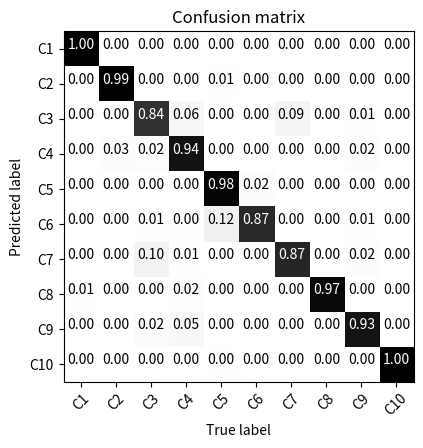

Python code for this plot:
import matplotlib.pyplot as plt
import numpy as np
import operator

import itertools
def plot_confusion_matrix(cm, classes,
                          normalize=False,
                          title='Confusion matrix',
                          cmap=plt.cm.Greys):
    """
    This function prints and plots the confusion matrix.
    Normalization can be applied by setting `normalize=True`.
    """
    if normalize:
        cm = cm.astype('float') / cm.sum(axis=1)[:, np.newaxis]
        print("Normalized confusion matrix")
    else:
        print('Confusion matrix, without normalization')

    print(cm)

    plt.imshow(cm, interpolation='nearest', cmap=cmap)
    plt.title(title)
    # plt.colorbar()
    tick_marks = np.arange(len(classes))
    plt.xticks(tick_marks, classes, rotation=45)
    plt.yticks(tick_marks, classes)

    # fmt = '.2f' if normalize else 'd'
    fmt = '.2f'
    thresh = cm.max() / 2.
    for i, j in itertools.product(range(cm.shape[0]), range(cm.shape[1])):
        plt.text(j, i, format(cm[i, j], fmt),
                 horizontalalignment="center",
                 color="white" if cm[i, j] > thresh else "black")
    plt.gcf().subplots_adjust(bottom=0.15)
    # plt.tight_layout()
    plt.ylabel('Predicted label')
    plt.xlabel('True label')


# cm =[[0.88284278, 0.0, 0.0, 0.0, 0.0, 0.10128641, 0.00973151, 0.0, 0.00613929, 0.0], [0.0, 0.96236999, 0.0, 0.0, 0.0, 0.0, 0.01483775, 0.0, 0.0, 0.02279226], [0.00166667, 0.0, 0.87893519, 0.0, 0.09740741, 0.01990741, 0.0, 0.0, 0.00208333, 0.0], [0.0, 0.0, 0.0, 0.99545455, 0.00454545, 0.0, 0.0, 0.0, 0.0, 0.0], [0.0, 0.0, 0.04275444, 0.0, 0.94510271, 0.0, 0.0, 0.0, 0.01214286, 0], [0.05175254, 0.0, 0.00434174, 0.0, 0.0, 0.85260748, 0.07942968, 0.0, 0.01186856, 0.0], [0.0, 0.0, 0.0, 0.00653699, 0.0, 0.0171304, 0.95709281, 0.0, 0.0192398, 0.0], [0.0, 0.0, 0.00750916, 0.0, 0.00208333, 0.0, 0.0, 0.99040751, 0.0, 0.0], [0.0, 0.0, 0.0, 0.0, 0.0, 0.01644097, 0.03204561, 0.0, 0.95151343, 0.0], [0.0, 0.0, 0.0, 0.0, 0.0, 0.0, 0.0, 0.0, 0.0, 1.0]]
# cm = np.asarray(cm)
# class_names = ['lysosome', 'microtubules', 'golgi gpp', 'nucleus', 'golgi gia', 'endosome', 'er', 'nucleolus', 'mitochondria', 'actinfilaments']

# Hep CNN
# unsorted_cm = [[9.66871323e-01, 3.31286766e-02, 0.00000000e+00, 0.00000000e+00, 0.00000000e+00, 0.00000000e+00],
#       [0.00000000e+00, 9.69182351e-01, 2.26564611e-02, 0.00000000e+00,0.00000000e+00, 8.16118837e-03],
#       [0.00000000e+00, 2.83669553e-02, 9.02972593e-01, 5.08108570e-02,1.35998312e-02, 4.24976317e-03],
#       [0.00000000e+00, 1.58426836e-03, 3.94995606e-02, 9.48603044e-01,3.14178877e-03, 7.17133853e-03],
#       [0.00000000e+00, 9.13242009e-04, 7.19074023e-03, 7.97064646e-03,9.73654158e-01, 1.02712136e-02],
#       [2.74074074e-03, 5.17976513e-03, 2.89537182e-03, 1.10897524e-02,1.18646769e-02, 9.66229693e-01]]
# unsorted_cm = np.asarray(unsorted_cm)
# class_names = ['cytoplasmatic', 'coarse speckled', 'fine speckled', 'homogeneous', 'centromere', 'nucleolar']


# Hela CNN
unsorted_cm = [[0.99457215, 0., 0., 0., 0., 0., 0.00542785, 0., 0., 0., ],
               [0.02665258, 0.9350808,  0.,         0.,         0.,         0.,0.,         0.01575787, 0.02250875, 0.        ],
               [0.,         0.,         1.,         0.,         0.,         0.,0.,         0.,         0.,         0.        ],
               [0.,         0.,         0.,         0.99570707, 0.,         0.,  0.00429293, 0.,         0.,         0.        ],
               [0.,         0.00474334, 0.,         0.,         0.86694019, 0.,0.11547079, 0.00638889, 0.00645679, 0.        ],
               [0.,         0.01745976, 0.01122211, 0.,         0.,         0.97131813,0.,         0.,         0.,         0.        ],
               [0.,         0.,         0.,         0.,         0.02146309, 0.,0.97853691, 0.,         0.,         0.        ],
               [0.,         0.06281828, 0.,         0.,         0.,         0.,0.,         0.83832072, 0.00727395, 0.09158705],
               [0.,         0.05172419, 0.,         0.,         0.,         0.,0.,         0.02074346, 0.92753235, 0.        ],
               [0.,         0.00805676, 0.,         0.,         0.,         0.,0.,         0.09852115, 0.02050887, 0.87291322]]
unsorted_cm = np.asarray(unsorted_cm)
class_names = ['dna', 'er', 'actinfilaments', 'nucleolus', 'golgi gpp', 'microtubules', 'golgi gia', 'endosome', 'mitochondria', 'lysosome']


dict = []
for i in range (0, len(unsorted_cm)):
    cm_i = unsorted_cm[i]
    conf_dict = []
    for j in range(0, len(cm_i)):
        conf_dict.append({'ele': cm_i[j], 'label': class_names[j]})
    print(conf_dict)
    conf_dict.sort(key=operator.itemgetter('label'))
    print('sorted conf dict')
    print(conf_dict)

    conf_arr =[]
    for item in conf_dict:
        conf_arr.append(item['ele'])
    class_name = class_names[i]
    dict.append({'label': class_name, 'conf_arr': conf_arr})
print (dict)
dict.sort(key=operator.itemgetter('label'))
print('sorted dict')
print(dict)

sorted_cm = []
sorted_class_names = []
sorted_labels = []
for i, item in enumerate(dict):
    sorted_cm.append(item['conf_arr'])
    sorted_labels.append(item['label'])
    sorted_class_names.append("C"+str(i+1))
sorted_cm = np.asarray(sorted_cm)
print(sorted_cm)
print(sorted_class_names)
print(sorted_labels)

plt.figure()
plot_confusion_matrix(sorted_cm, sorted_class_names)
plt.show()

# Hela CBM
# sorted_cm = [[1.0, 0.0, 0.0, 0.0, 0.0, 0.0, 0.0, 0.0, 0.0, 0.0],
#                [0.0, 1.0,  0.0, 0.0, 0.0, 0.0, 0.0, 0.0, 0.0, 0.0],
#                [0.0, 0.05, 0.89, 0.0, 0.0, 0.0, 0.06, 0.0, 0.0, 0.0],
#                [0.0, 0.05, 0.06, 0.89, 0.0, 0.0, 0.0, 0.0, 0.0, 0.0],
#                [0.0, 0.0, 0.0, 0.0, 1.0, 0.0, 0.0, 0.0, 0.0, 0.0],
#                [0.0, 0.0, 0.0, 0.0, 0.06, 0.94, 0.0, 0.0, 0.0, 0.0],
#                [0.0, 0.0, 0.06, 0.0, 0.0, 0.0, 0.88, 0.0, 0.0, 0.06],
#                [0.0, 0.0, 0.0, 0.0, 0.0, 0.0, 0.0, 1.0, 0.0, 0.0],
#                [0.0, 0.0, 0.07, 0.13, 0.0, 0.0, 0.0, 0.0, 0.80, 0.0],
#                [0.0, 0.0, 0.0, 0.0, 0.0, 0.0, 0.0, 0.0, 0.0, 1.0]]
# sorted_cm = np.asarray(sorted_cm)
# sorted_class_names = ['C1', 'C2', 'C3', 'C4', 'C5', 'C6', 'C7', 'C8', 'C9', 'C10']
#
#
# # # Hep CBM
# # sorted_cm = [[0.97, 0.01, 0.0, 0.0, 0.02, 0.0],
# #              [0.05, 0.95, 0.0, 0.0, 0.0, 0.0],
# #              [0.0, 0.0, 1.0, 0.0, 0.0, 0.0],
# #              [0.05, 0.05, 0.0, 0.76, 0.12, 0.02],
# #              [0.0, 0.0, 0.0, 0.02, 0.98, 0.0],
# #              [0.0, 0.0, 0.0, 0.0, 0.0, 1.0]]
# # sorted_class_names = ['C1', 'C2', 'C3', 'C4', 'C5', 'C6']
# # sorted_cm = np.asarray(sorted_cm)
#
# plt.figure()
# plot_confusion_matrix(sorted_cm, sorted_class_names)
# plt.show()